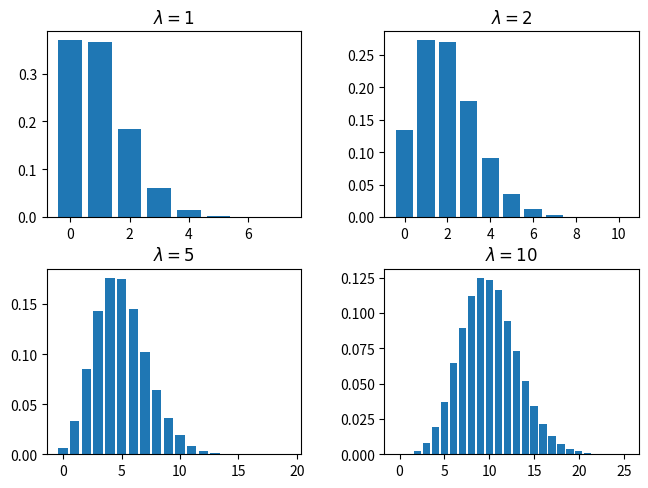

Reproduce this figure in Python.
from collections import Counter
import pandas as pd
import numpy as np
import matplotlib.pyplot as plt
import re

if __name__ == "__main__":

    # # print pandas Series of start date of wars and conflicts

    # war_counter = {0: 242, 1: 148, 2: 49, 3: 15, 4: 4}
    # print(war_counter)


    # fig, ax = plt.subplots()
    # keys = ['0', '1','2','3','4', ">= 5"]
    # counts = [242, 148, 49, 15, 4, 0]
    # bar_labels = ['0', '1','2','3','4',">= 5"]

    # ax.bar(keys, counts, label=bar_labels)

    # ax.set_xlabel("Aantal oorlogen en conflicten")
    # ax.set_ylabel("Frequentie")
    # ax.set_title("Aantal oorlogen en conflicten per jaar (1482 -1939)")
    
    # plt.savefig('plot_wars.pdf')

    x1 = np.random.poisson(lam=1, size=100000)
    x2 = np.random.poisson(lam=2, size=100000)
    x5 = np.random.poisson(lam=5, size=100000)
    x10 = np.random.poisson(lam=10, size=100000)

    c1 = Counter(x1)
    c2 = Counter(x2)
    c5 = Counter(x5)
    c10 = Counter(x10)
    
    fig, ax = plt.subplots(2,2)
    # keys = ['0', '1','2','3','4', ">= 5"]
    # counts = [242, 148, 49, 15, 4, 0]
    # bar_labels = ['0', '1','2','3','4',">= 5"]

    ax[0,0].bar(c1.keys(), [x / 100000 for x in c1.values()])
    ax[0,0].set_title("$\lambda = 1$")

    ax[0,1].bar(c2.keys(), [x / 100000 for x in c2.values()])
    ax[0,1].set_title("$\lambda = 2$")

    ax[1,0].bar(c5.keys(), [x / 100000 for x in c5.values()])
    ax[1,0].set_title("$\lambda = 5$")

    ax[1,1].bar(c10.keys(), [x / 100000 for x in c10.values()])
    ax[1,1].set_title("$\lambda = 10$")

    plt.tight_layout(pad=0.4, w_pad=2.5)
    # ax.set_xlabel("Aantal oorlogen en conflicten")
    # ax.set_ylabel("Frequentie")
    # ax.set_title("Aantal oorlogen en conflicten per jaar (1482 -1939)")
    
    plt.savefig('histograms_poissons.pdf')


